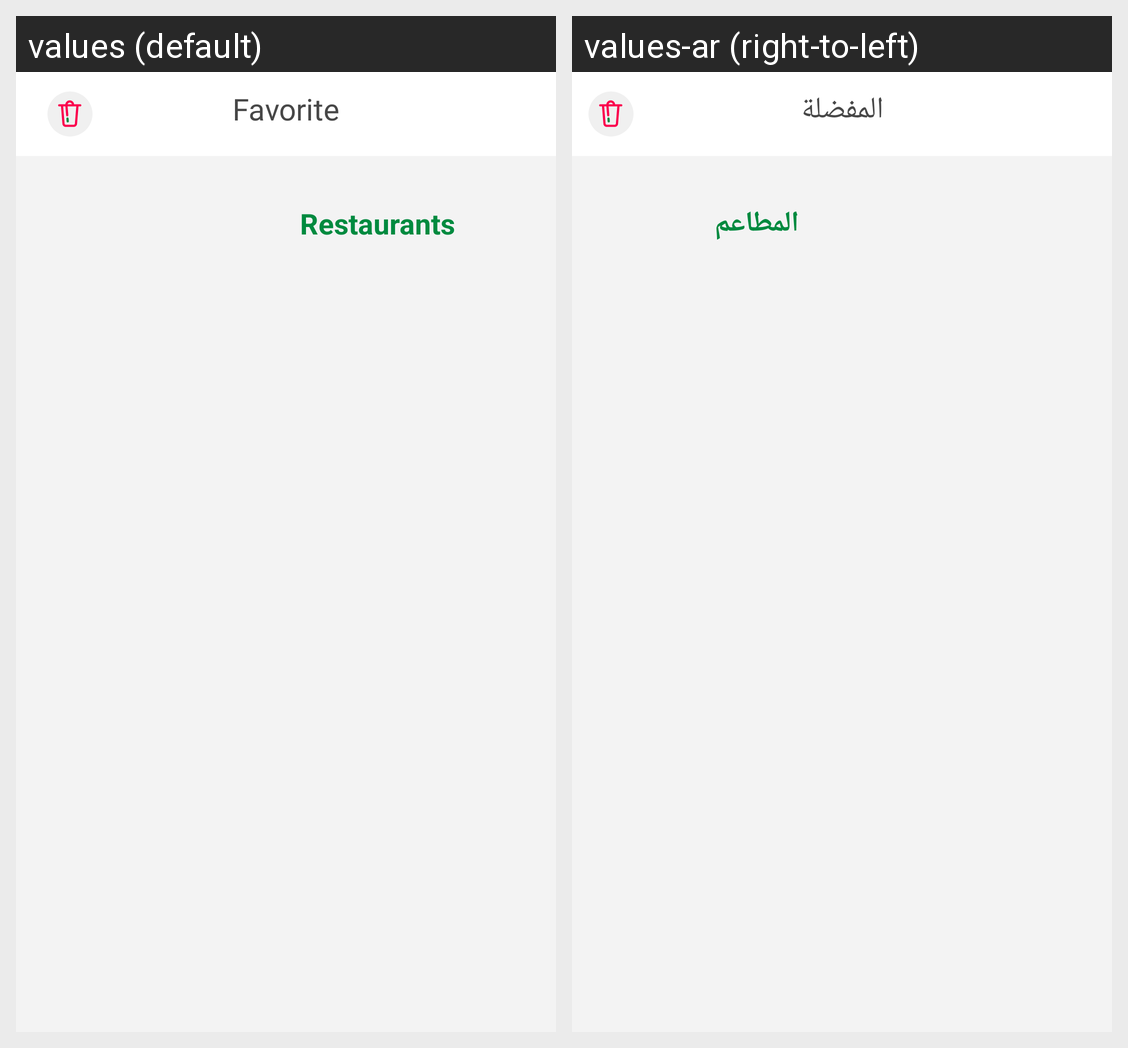

This grid shows one Android layout under two languages. Give, for every string resource on the screen, its name, the default text and each shown locale's text.
Android screen res/layout/activity_favorite.xml rendered under 2 locales, left to right: values (default), values-ar (right-to-left). Device: Nexus 5 (rendered at 1080×1920; each locale shown at half size, 540×960, under a caption strip naming it); theme AppTheme.
Strings drawn on this screen, with the default value and each locale's value (text and hints the layout hard-codes, and strings that could not be matched under every locale, appear in the picture but are not listed):

Favorite
  values: Favorite
  values-ar: المفضلة

Restaurants
  values: Restaurants
  values-ar: المطاعم
